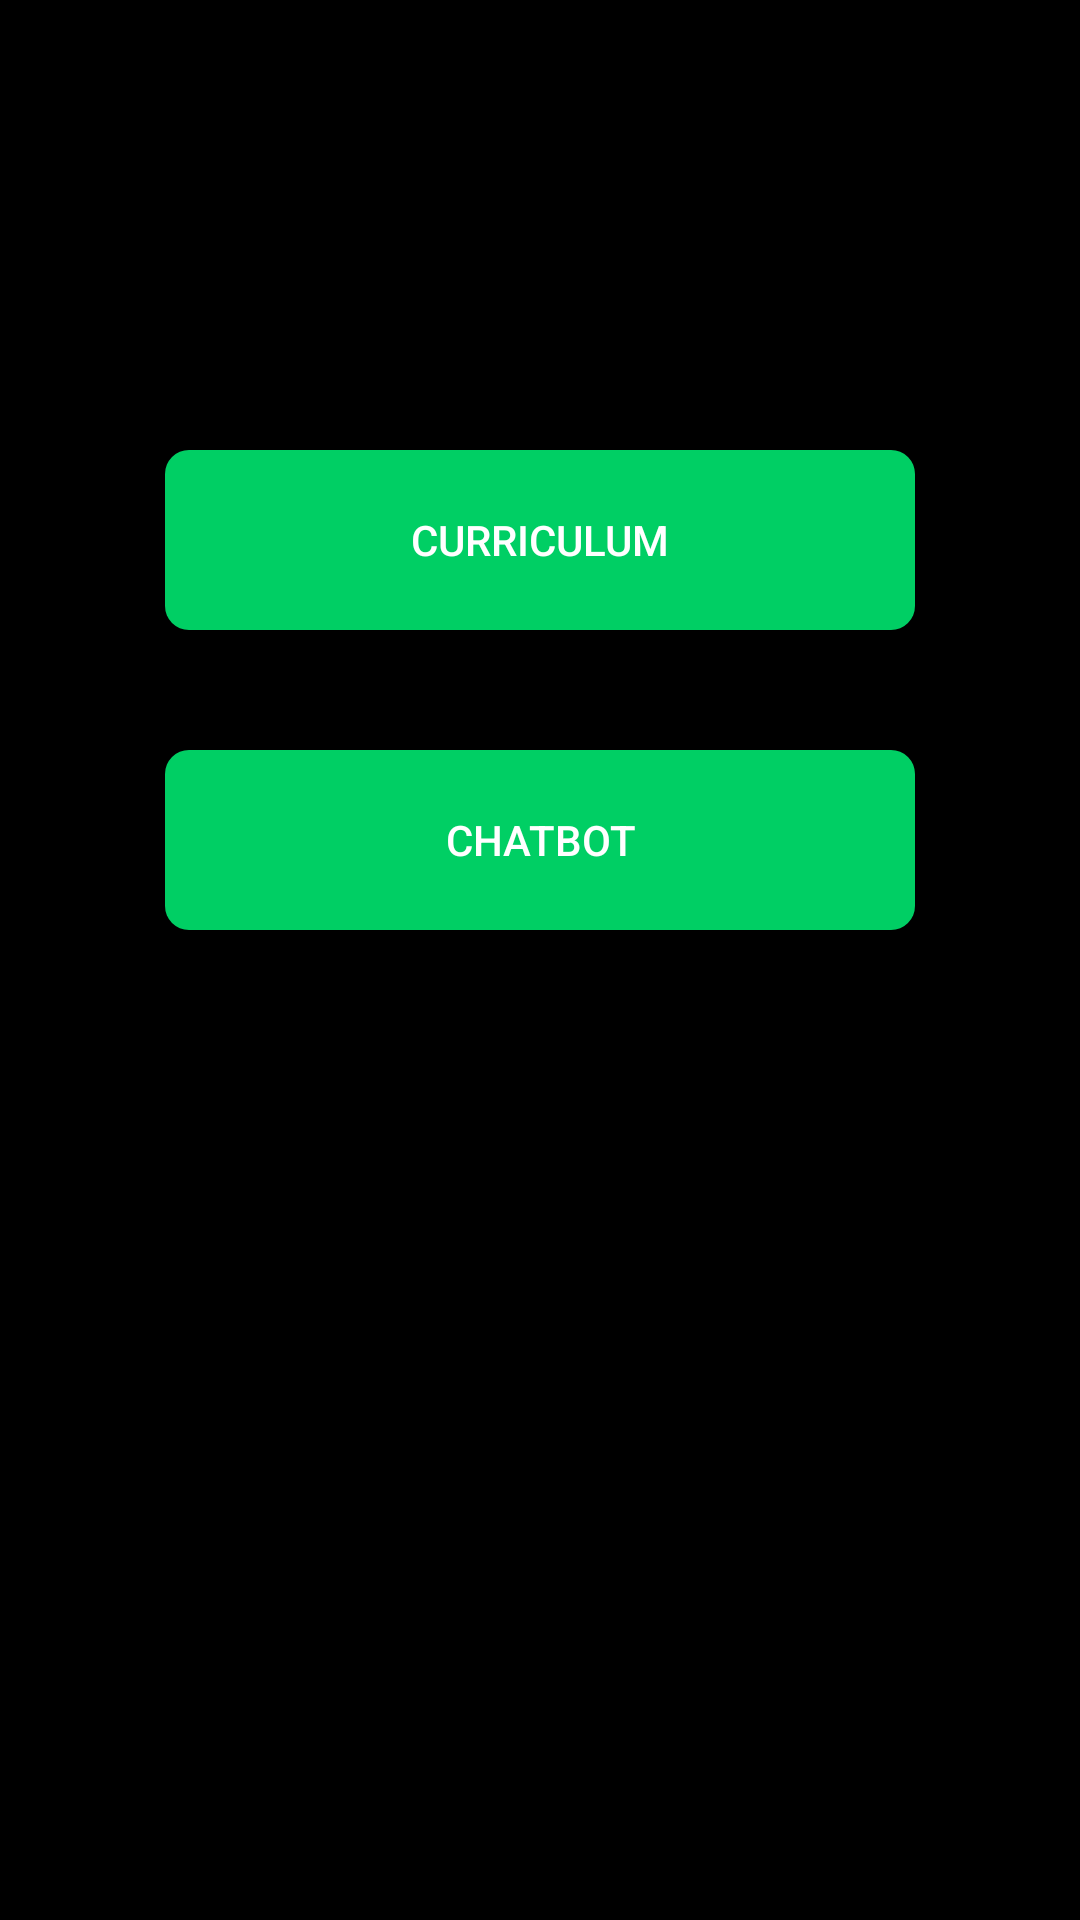

Write the Android layout XML for this screen, with the resource values it uses.
<!-- AndroidManifest.xml: application theme Theme.GoalFi -->
<!-- res/layout/fragment_learn.xml -->
<?xml version="1.0" encoding="utf-8"?>
<androidx.constraintlayout.widget.ConstraintLayout xmlns:android="http://schemas.android.com/apk/res/android"
    xmlns:tools="http://schemas.android.com/tools"
    android:layout_width="match_parent"
    android:layout_height="match_parent"
    xmlns:app="http://schemas.android.com/apk/res-auto"
    tools:context=".pages.Learn"
    android:background="@color/black">

    


    <Button
        android:id="@+id/curriculum_redirect"
        android:layout_width="250dp"
        android:layout_height="60dp"
        android:layout_marginHorizontal="40dp"
        android:layout_marginTop="150dp"
        android:layout_marginBottom="10dp"
        android:background="@drawable/button"
        android:text="Curriculum"
        app:layout_constraintTop_toTopOf="parent"
        app:layout_constraintStart_toStartOf="parent"
        app:layout_constraintEnd_toEndOf="parent"
        android:textColor="@android:color/white"
        app:backgroundTint="@null"/>

    <Button
        android:id="@+id/chatbot_redirect"
        android:layout_width="250dp"
        android:layout_height="60dp"
        android:layout_marginHorizontal="40dp"
        android:layout_marginTop="40dp"
        android:layout_marginBottom="10dp"
        android:background="@drawable/button"
        android:text="ChatBot"
        app:layout_constraintTop_toBottomOf="@id/curriculum_redirect"
        app:layout_constraintStart_toStartOf="parent"
        app:layout_constraintEnd_toEndOf="parent"
        android:textColor="@android:color/white"
        app:backgroundTint="@null"/>


</androidx.constraintlayout.widget.ConstraintLayout>
<!-- resources referenced by this layout -->
<resources>
  <color name="black">#FF000000</color>
  <!-- drawable button (drawable) -->
  <?xml version="1.0" encoding="utf-8"?>
  <shape xmlns:android="http://schemas.android.com/apk/res/android">
      <solid android:color="@color/lightgreen"/>  
      <corners android:radius="8dp"/>  
  </shape>
  <style name="Theme.GoalFi" parent="Base.Theme.GoalFi" />
  <color name="lightgreen">#00CF64</color>
  <style name="Base.Theme.GoalFi" parent="Theme.Material3.DayNight.NoActionBar">
          
          
      </style>
</resources>
